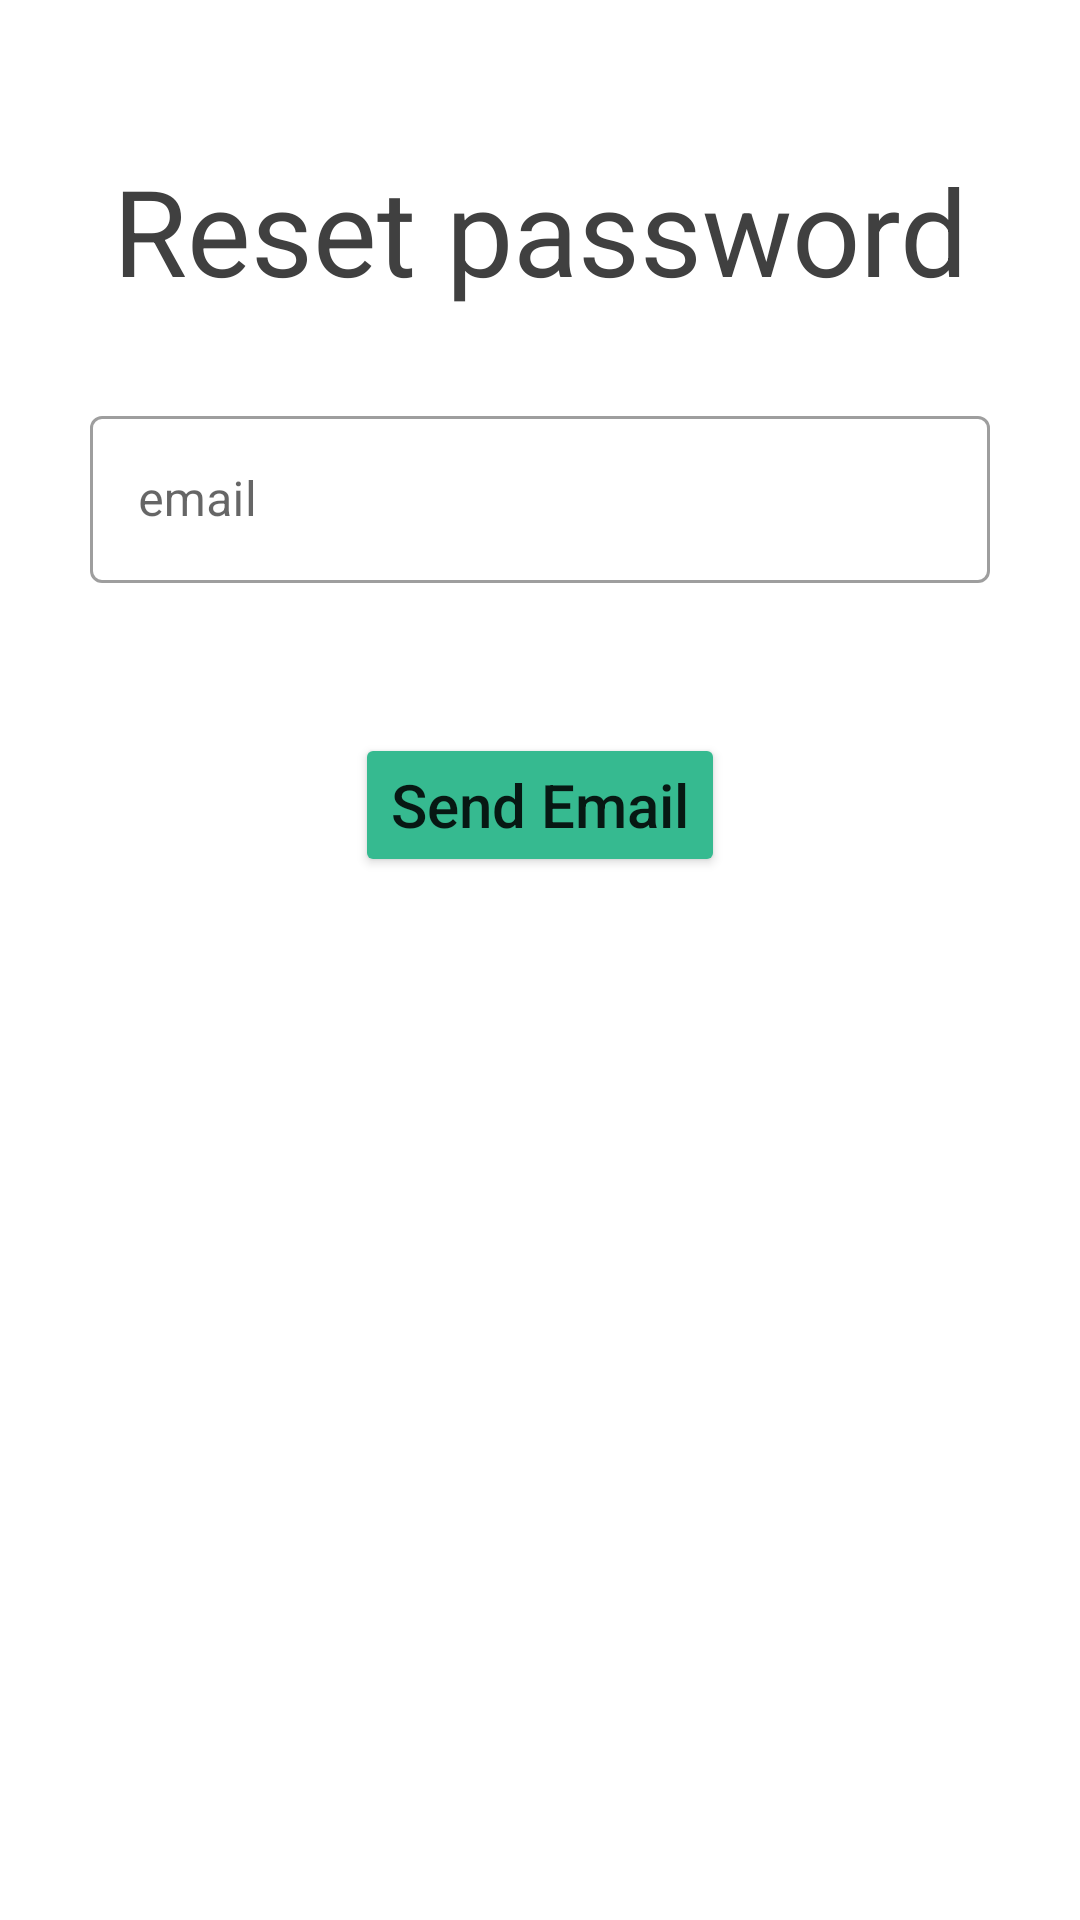

The Android layout XML behind this screen, and the referenced resources:
<!-- AndroidManifest.xml: application theme Theme.ActivityTracker -->
<!-- res/layout/reset_password_fragment.xml -->
<?xml version="1.0" encoding="utf-8"?>
<androidx.constraintlayout.widget.ConstraintLayout xmlns:android="http://schemas.android.com/apk/res/android"
    android:layout_width="match_parent"
    android:layout_height="match_parent"
    xmlns:app="http://schemas.android.com/apk/res-auto"
    android:background="@color/white">

    <TextView
        android:id="@+id/tv_reset_password"
        android:layout_width="wrap_content"
        android:layout_height="wrap_content"
        app:layout_constraintTop_toTopOf="parent"
        app:layout_constraintStart_toStartOf="parent"
        app:layout_constraintEnd_toEndOf="parent"
        android:text="Reset password"
        android:textSize="40sp"
        android:textColor="@color/theme_dark_grey"
        android:layout_marginTop="@dimen/signin_reg_big_marginTop"/>



    <com.google.android.material.textfield.TextInputLayout
        android:id="@+id/til_reset_email"
        style="@style/Widget.MaterialComponents.TextInputLayout.OutlinedBox"
        android:layout_width="0dp"
        android:layout_height="wrap_content"
        app:layout_constraintStart_toStartOf="parent"
        app:layout_constraintEnd_toEndOf="parent"
        app:layout_constraintTop_toBottomOf="@+id/tv_reset_password"
        android:layout_marginTop="@dimen/signin_reg_medium_margin_top"
        android:layout_marginLeft="@dimen/signin_reg_side_margin"
        android:layout_marginRight="@dimen/signin_reg_side_margin"

        >

        <com.google.android.material.textfield.TextInputEditText
            android:id="@+id/et_reset_email_input"
            android:layout_width="match_parent"
            android:layout_height="match_parent"
            android:inputType="textEmailAddress"
            android:hint="@string/email_input_hint" />
    </com.google.android.material.textfield.TextInputLayout>

    <Button
        android:id="@+id/btn_send_email"
        android:layout_width="wrap_content"
        android:layout_height="wrap_content"
        app:layout_constraintTop_toBottomOf="@id/til_reset_email"
        app:layout_constraintStart_toStartOf="parent"
        app:layout_constraintEnd_toEndOf="parent"
        android:layout_marginTop="@dimen/signin_reg_big_marginTop"
        android:text="@string/send_email_text"
        android:textAllCaps="false"
        android:textSize="@dimen/sign_in_reg_medium_text_size"
        android:backgroundTint="@color/theme_light_green"/>






</androidx.constraintlayout.widget.ConstraintLayout>
<!-- resources referenced by this layout -->
<resources>
  <color name="theme_dark_grey">#404040</color>
  <color name="theme_light_green">#36ba90</color>
  <color name="white">#FFFFFFFF</color>
  <dimen name="sign_in_reg_medium_text_size">20sp</dimen>
  <dimen name="signin_reg_big_marginTop">50dp</dimen>
  <dimen name="signin_reg_medium_margin_top">30dp</dimen>
  <dimen name="signin_reg_side_margin">30dp</dimen>
  <string name="email_input_hint">email</string>
  <string name="send_email_text">Send Email</string>
  <style name="Theme.ActivityTracker" parent="Theme.MaterialComponents.DayNight.NoActionBar">
          
          <item name="colorPrimary">@color/theme_light_grey</item>
          <item name="colorPrimaryVariant">@color/theme_light_grey</item>
          <item name="colorOnPrimary">@color/theme_dark_grey</item>
          
          <item name="colorSecondary">@color/theme_light_green</item>
  
          <item name="colorOnSecondary">@color/black</item>
          
          <item name="android:statusBarColor" tools:targetApi="l">?attr/colorPrimaryVariant</item>
          
      </style>
  <color name="theme_light_grey">#d6d6d6</color>
  <color name="black">#FF000000</color>
</resources>
